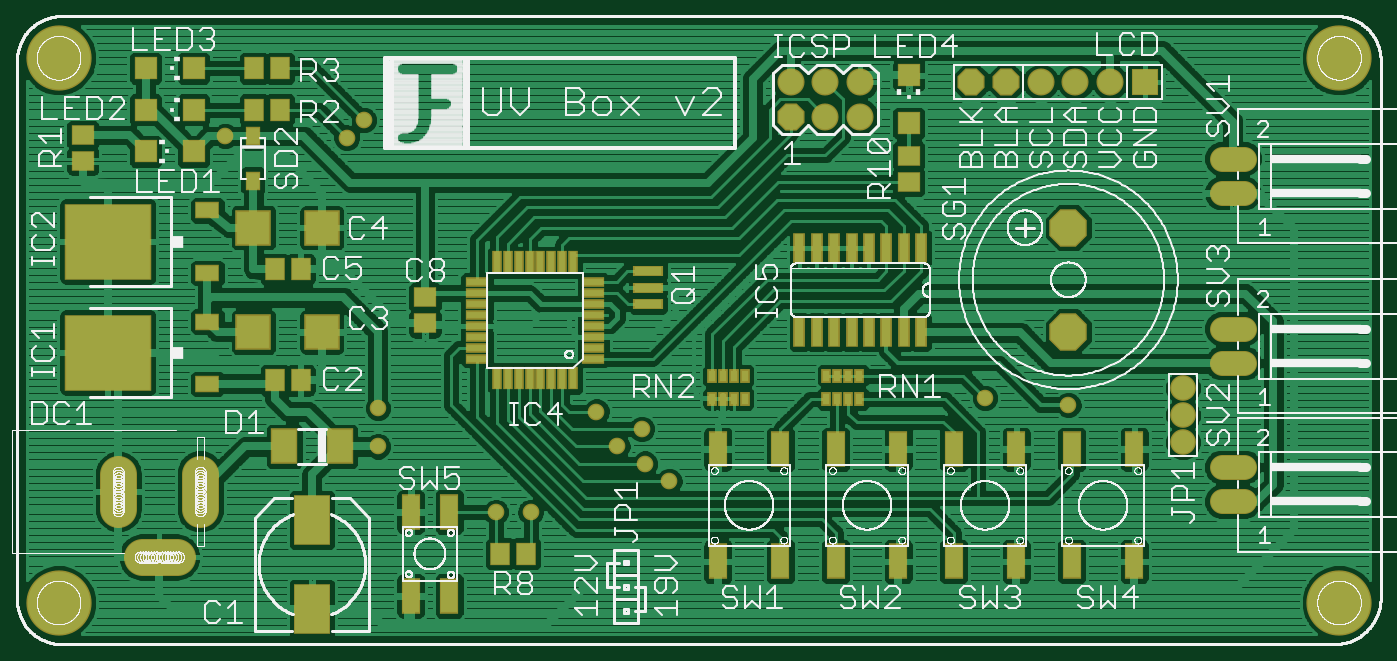
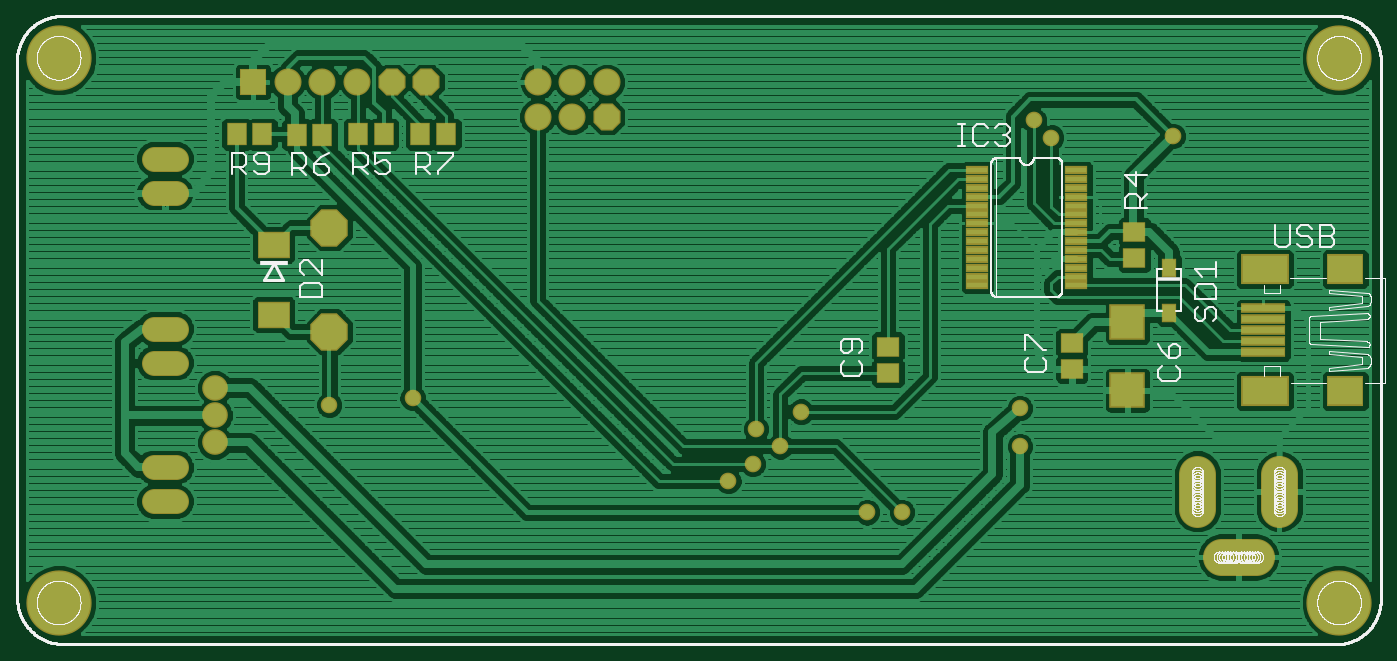
Circuit board: 8 layer files. Board 98.3 x 44.5 mm.
- top_copper: UVBox-I2C.cmp (143444 bytes)
- drill: UVBox-I2C.drd (1380 bytes)
- drill: UVBox-I2C.drl (72 bytes)
- top_silk: UVBox-I2C.plc (276329 bytes)
- bottom_silk: UVBox-I2C.pls (155550 bytes)
- bottom_copper: UVBox-I2C.sol (105859 bytes)
- top_mask: UVBox-I2C.stc (5594 bytes)
- bottom_mask: UVBox-I2C.sts (3938 bytes)

=== top_copper: UVBox-I2C.cmp (143444 bytes, source omitted) ===
=== drill: UVBox-I2C.drd ===
%
M48
M72
T01C0.02362
T02C0.02400
T03C0.02800
T04C0.03200
T05C0.03228
T06C0.04000
T07C0.04331
T08C0.12598
%
T01
X128595Y84256
X128595Y95256
X303595Y98256
X327595Y96256
T02
X212595Y74256
X205595Y79256
X197595Y84256
X204595Y89256
X191595Y94256
X172595Y65256
X162595Y65256
X119595Y173256
X124595Y178256
X84595Y173706
T03
X360595Y101130
X360595Y93256
X360595Y85382
T04
X77406Y76768
X77406Y75980
X77406Y75193
X77406Y74406
X77406Y73618
X77406Y72831
X77406Y72043
X77406Y71256
X77406Y70469
X77406Y69681
X77406Y68894
X77406Y68106
X77406Y67319
X77406Y66531
X77406Y65744
X71107Y52358
X70320Y52358
X69532Y52358
X68745Y52358
X67957Y52358
X67170Y52358
X66383Y52358
X65595Y52358
X64808Y52358
X64020Y52358
X63233Y52358
X62446Y52358
X61658Y52358
X60871Y52358
X60083Y52358
X53784Y65744
X53784Y66531
X53784Y67319
X53784Y68106
X53784Y68894
X53784Y69681
X53784Y70469
X53784Y71256
X53784Y72043
X53784Y72831
X53784Y73618
X53784Y74406
X53784Y75193
X53784Y75980
X53784Y76768
T05
X247595Y179256
X257595Y179256
X267595Y179256
X267595Y189256
X257595Y189256
X247595Y189256
X299595Y189256
X309595Y189256
X319595Y189256
X329595Y189256
X339595Y189256
X349595Y189256
T06
X327595Y147256
X327595Y117256
T07
X374989Y118177
X374989Y108335
X374989Y78277
X374989Y68435
X374989Y157335
X374989Y167177
T08
X36595Y39256
X36595Y39256
X36595Y196217
X36595Y196256
X405595Y196256
X405595Y196217
X405595Y39256
X405595Y39256
M30

=== drill: UVBox-I2C.drl (72 bytes, source withheld) ===
=== top_silk: UVBox-I2C.plc (276329 bytes, source omitted) ===
=== bottom_silk: UVBox-I2C.pls (155550 bytes, source omitted) ===
=== bottom_copper: UVBox-I2C.sol (105859 bytes, source omitted) ===
=== top_mask: UVBox-I2C.stc ===
G75*
%MOIN*%
%OFA0B0*%
%FSLAX25Y25*%
%IPPOS*%
%LPD*%
%AMOC8*
5,1,8,0,0,1.08239X$1,22.5*
%
%ADD10C,0.13398*%
%ADD11R,0.05918X0.06706*%
%ADD12OC8,0.07800*%
%ADD13C,0.07800*%
%ADD14R,0.06706X0.05918*%
%ADD15R,0.03400X0.08800*%
%ADD16C,0.07296*%
%ADD17OC8,0.10800*%
%ADD18R,0.07800X0.07800*%
%ADD19R,0.05524X0.10249*%
%ADD20R,0.06706X0.02769*%
%ADD21R,0.02769X0.06706*%
%ADD22R,0.08674X0.03162*%
%ADD23R,0.10249X0.10249*%
%ADD24R,0.06706X0.06706*%
%ADD25R,0.10643X0.14580*%
%ADD26R,0.07887X0.10249*%
%ADD27R,0.25209X0.22060*%
%ADD28R,0.07099X0.04737*%
%ADD29R,0.04400X0.05600*%
%ADD30R,0.02800X0.04000*%
%ADD31C,0.07400*%
%ADD32C,0.10800*%
%ADD33C,0.04000*%
%ADD34C,0.04800*%
%ADD35C,0.04762*%
%ADD36C,0.18800*%
D10*
X0036595Y0039256D03*
X0036595Y0196217D03*
X0405595Y0196217D03*
X0405595Y0039256D03*
D11*
X0171335Y0053256D03*
X0163855Y0053256D03*
X0106335Y0103256D03*
X0098855Y0103256D03*
X0098855Y0135256D03*
X0106335Y0135256D03*
X0100335Y0181256D03*
X0092855Y0181256D03*
X0092855Y0193256D03*
X0100335Y0193256D03*
D12*
X0247595Y0179256D03*
X0299595Y0189256D03*
X0309595Y0189256D03*
D13*
X0319595Y0189256D03*
X0329595Y0189256D03*
X0339595Y0189256D03*
X0267595Y0189256D03*
X0257595Y0189256D03*
X0247595Y0189256D03*
X0257595Y0179256D03*
X0267595Y0179256D03*
D14*
X0281595Y0167996D03*
X0281595Y0160516D03*
X0142181Y0127168D03*
X0142181Y0119687D03*
X0043595Y0166516D03*
X0043595Y0173996D03*
D15*
X0250095Y0141356D03*
X0255095Y0141356D03*
X0260095Y0141356D03*
X0265095Y0141356D03*
X0270095Y0141356D03*
X0275095Y0141356D03*
X0280095Y0141356D03*
X0285095Y0141356D03*
X0285095Y0117156D03*
X0280095Y0117156D03*
X0275095Y0117156D03*
X0270095Y0117156D03*
X0265095Y0117156D03*
X0260095Y0117156D03*
X0255095Y0117156D03*
X0250095Y0117156D03*
D16*
X0371741Y0118177D02*
X0378237Y0118177D01*
X0378237Y0108335D02*
X0371741Y0108335D01*
X0371741Y0078277D02*
X0378237Y0078277D01*
X0378237Y0068435D02*
X0371741Y0068435D01*
X0371741Y0157335D02*
X0378237Y0157335D01*
X0378237Y0167177D02*
X0371741Y0167177D01*
D17*
X0327595Y0147256D03*
X0327595Y0117256D03*
D18*
X0349595Y0189256D03*
D19*
X0346595Y0083431D03*
X0328595Y0083431D03*
X0312595Y0083431D03*
X0294595Y0083431D03*
X0278595Y0083431D03*
X0260595Y0083431D03*
X0244595Y0083431D03*
X0226595Y0083431D03*
X0226595Y0051080D03*
X0244595Y0051080D03*
X0260595Y0051080D03*
X0278595Y0051080D03*
X0294595Y0051080D03*
X0312595Y0051080D03*
X0328595Y0051080D03*
X0346595Y0051080D03*
X0149107Y0041145D03*
X0138083Y0041145D03*
X0138083Y0065367D03*
X0149107Y0065367D03*
D20*
X0157156Y0109525D03*
X0157156Y0112675D03*
X0157156Y0115824D03*
X0157156Y0118974D03*
X0157156Y0122124D03*
X0157156Y0125273D03*
X0157156Y0128423D03*
X0157156Y0131572D03*
X0190620Y0131572D03*
X0190620Y0128423D03*
X0190620Y0125273D03*
X0190620Y0122124D03*
X0190620Y0118974D03*
X0190620Y0115824D03*
X0190620Y0112675D03*
X0190620Y0109525D03*
D21*
X0184912Y0103817D03*
X0181762Y0103817D03*
X0178612Y0103817D03*
X0175463Y0103817D03*
X0172313Y0103817D03*
X0169164Y0103817D03*
X0166014Y0103817D03*
X0162864Y0103817D03*
X0162864Y0137281D03*
X0166014Y0137281D03*
X0169164Y0137281D03*
X0172313Y0137281D03*
X0175463Y0137281D03*
X0178612Y0137281D03*
X0181762Y0137281D03*
X0184912Y0137281D03*
D22*
X0206474Y0134687D03*
X0206474Y0129963D03*
X0206474Y0125239D03*
D23*
X0112438Y0117256D03*
X0092753Y0117256D03*
X0092753Y0147256D03*
X0112438Y0147256D03*
D24*
X0075485Y0169256D03*
X0061705Y0169256D03*
X0061705Y0181256D03*
X0075485Y0181256D03*
X0075485Y0193256D03*
X0061705Y0193256D03*
X0281595Y0191146D03*
X0281595Y0177366D03*
D25*
X0109595Y0063051D03*
X0109595Y0037461D03*
D26*
X0101623Y0084256D03*
X0117568Y0084256D03*
D27*
X0050753Y0111256D03*
X0050753Y0143256D03*
D28*
X0079493Y0152232D03*
X0079493Y0134280D03*
X0079493Y0120232D03*
X0079493Y0102280D03*
D29*
X0092595Y0160806D03*
X0092595Y0173706D03*
D30*
X0224871Y0104556D03*
X0228020Y0104556D03*
X0231170Y0104556D03*
X0234320Y0104556D03*
X0234320Y0097956D03*
X0231170Y0097956D03*
X0228020Y0097956D03*
X0224871Y0097956D03*
X0257871Y0097956D03*
X0261020Y0097956D03*
X0264170Y0097956D03*
X0267320Y0097956D03*
X0267320Y0104556D03*
X0264170Y0104556D03*
X0261020Y0104556D03*
X0257871Y0104556D03*
D31*
X0360595Y0101130D03*
X0360595Y0093256D03*
X0360595Y0085382D03*
D32*
X0077406Y0076256D02*
X0077406Y0066256D01*
X0070595Y0052358D02*
X0060595Y0052358D01*
X0053784Y0066256D02*
X0053784Y0076256D01*
D33*
X0053784Y0075980D03*
X0053784Y0075193D03*
X0053784Y0074406D03*
X0053784Y0073618D03*
X0053784Y0072831D03*
X0053784Y0072043D03*
X0053784Y0070469D03*
X0053784Y0069681D03*
X0053784Y0068894D03*
X0053784Y0068106D03*
X0053784Y0067319D03*
X0053784Y0066531D03*
X0053784Y0065744D03*
X0053784Y0076768D03*
X0077406Y0076768D03*
X0077406Y0075980D03*
X0077406Y0075193D03*
X0077406Y0074406D03*
X0077406Y0073618D03*
X0077406Y0072831D03*
X0077406Y0072043D03*
X0077406Y0070469D03*
X0077406Y0069681D03*
X0077406Y0068894D03*
X0077406Y0068106D03*
X0077406Y0067319D03*
X0077406Y0066531D03*
X0077406Y0065744D03*
X0071107Y0052358D03*
X0070320Y0052358D03*
X0069532Y0052358D03*
X0068745Y0052358D03*
X0067957Y0052358D03*
X0067170Y0052358D03*
X0066383Y0052358D03*
X0064808Y0052358D03*
X0064020Y0052358D03*
X0063233Y0052358D03*
X0062446Y0052358D03*
X0061658Y0052358D03*
X0060871Y0052358D03*
X0060083Y0052358D03*
D34*
X0162595Y0065256D03*
X0172595Y0065256D03*
X0205595Y0079256D03*
X0212595Y0074256D03*
X0197595Y0084256D03*
X0204595Y0089256D03*
X0191595Y0094256D03*
X0119595Y0173256D03*
X0124595Y0178256D03*
X0084595Y0173706D03*
D35*
X0128595Y0095256D03*
X0128595Y0084256D03*
X0303595Y0098256D03*
X0327595Y0096256D03*
D36*
X0036595Y0039256D03*
X0036595Y0196256D03*
X0405595Y0196256D03*
X0405595Y0039256D03*
M02*

=== bottom_mask: UVBox-I2C.sts ===
G75*
%MOIN*%
%OFA0B0*%
%FSLAX25Y25*%
%IPPOS*%
%LPD*%
%AMOC8*
5,1,8,0,0,1.08239X$1,22.5*
%
%ADD10C,0.13398*%
%ADD11OC8,0.07800*%
%ADD12C,0.07800*%
%ADD13R,0.06706X0.05918*%
%ADD14C,0.07296*%
%ADD15OC8,0.10800*%
%ADD16R,0.05918X0.06706*%
%ADD17R,0.07800X0.07800*%
%ADD18R,0.09461X0.07887*%
%ADD19C,0.07400*%
%ADD20C,0.10800*%
%ADD21C,0.04000*%
%ADD22R,0.10643X0.08674*%
%ADD23R,0.13792X0.08674*%
%ADD24R,0.13005X0.02769*%
%ADD25R,0.04400X0.05600*%
%ADD26R,0.06706X0.02375*%
%ADD27R,0.10249X0.10249*%
%ADD28C,0.04800*%
%ADD29C,0.04762*%
%ADD30C,0.18800*%
D10*
X0036595Y0039256D03*
X0036595Y0196217D03*
X0405595Y0196217D03*
X0405595Y0039256D03*
D11*
X0247595Y0179256D03*
X0299595Y0189256D03*
X0309595Y0189256D03*
D12*
X0319595Y0189256D03*
X0329595Y0189256D03*
X0339595Y0189256D03*
X0267595Y0189256D03*
X0257595Y0189256D03*
X0247595Y0189256D03*
X0257595Y0179256D03*
X0267595Y0179256D03*
D13*
X0166595Y0112996D03*
X0166595Y0105516D03*
X0113595Y0106516D03*
X0113595Y0113996D03*
X0095595Y0138516D03*
X0095595Y0145996D03*
D14*
X0371741Y0157335D02*
X0378237Y0157335D01*
X0378237Y0167177D02*
X0371741Y0167177D01*
X0371741Y0118177D02*
X0378237Y0118177D01*
X0378237Y0108335D02*
X0371741Y0108335D01*
X0371741Y0078277D02*
X0378237Y0078277D01*
X0378237Y0068435D02*
X0371741Y0068435D01*
D15*
X0327595Y0117256D03*
X0327595Y0147256D03*
D16*
X0329562Y0174013D03*
X0337042Y0174013D03*
X0346855Y0174256D03*
X0354335Y0174256D03*
X0319335Y0174256D03*
X0311855Y0174256D03*
X0301335Y0174256D03*
X0293855Y0174256D03*
D17*
X0349595Y0189256D03*
D18*
X0343595Y0142295D03*
X0343595Y0122217D03*
D19*
X0360595Y0101130D03*
X0360595Y0093256D03*
X0360595Y0085382D03*
D20*
X0077406Y0076256D02*
X0077406Y0066256D01*
X0070595Y0052358D02*
X0060595Y0052358D01*
X0053784Y0066256D02*
X0053784Y0076256D01*
D21*
X0053784Y0075980D03*
X0053784Y0075193D03*
X0053784Y0074406D03*
X0053784Y0073618D03*
X0053784Y0072831D03*
X0053784Y0072043D03*
X0053784Y0070469D03*
X0053784Y0069681D03*
X0053784Y0068894D03*
X0053784Y0068106D03*
X0053784Y0067319D03*
X0053784Y0066531D03*
X0053784Y0065744D03*
X0053784Y0076768D03*
X0077406Y0076768D03*
X0077406Y0075980D03*
X0077406Y0075193D03*
X0077406Y0074406D03*
X0077406Y0073618D03*
X0077406Y0072831D03*
X0077406Y0072043D03*
X0077406Y0070469D03*
X0077406Y0069681D03*
X0077406Y0068894D03*
X0077406Y0068106D03*
X0077406Y0067319D03*
X0077406Y0066531D03*
X0077406Y0065744D03*
X0071107Y0052358D03*
X0070320Y0052358D03*
X0069532Y0052358D03*
X0068745Y0052358D03*
X0067957Y0052358D03*
X0067170Y0052358D03*
X0066383Y0052358D03*
X0064808Y0052358D03*
X0064020Y0052358D03*
X0063233Y0052358D03*
X0062446Y0052358D03*
X0061658Y0052358D03*
X0060871Y0052358D03*
X0060083Y0052358D03*
D22*
X0034784Y0100236D03*
X0034784Y0135276D03*
D23*
X0058012Y0135276D03*
X0058012Y0100236D03*
D24*
X0058406Y0111457D03*
X0058406Y0114606D03*
X0058406Y0117756D03*
X0058406Y0120906D03*
X0058406Y0124055D03*
D25*
X0085595Y0122806D03*
X0085595Y0135706D03*
D26*
X0112323Y0135740D03*
X0112323Y0133181D03*
X0112323Y0130622D03*
X0112323Y0138299D03*
X0112323Y0140858D03*
X0112323Y0143417D03*
X0112323Y0145976D03*
X0112323Y0148535D03*
X0112323Y0151094D03*
X0112323Y0153654D03*
X0112323Y0156213D03*
X0112323Y0158772D03*
X0112323Y0161331D03*
X0112323Y0163890D03*
X0140867Y0163890D03*
X0140867Y0161331D03*
X0140867Y0158772D03*
X0140867Y0156213D03*
X0140867Y0153654D03*
X0140867Y0151094D03*
X0140867Y0148535D03*
X0140867Y0145976D03*
X0140867Y0143417D03*
X0140867Y0140858D03*
X0140867Y0138299D03*
X0140867Y0135740D03*
X0140867Y0133181D03*
X0140867Y0130622D03*
D27*
X0097595Y0120098D03*
X0097595Y0100413D03*
D28*
X0162595Y0065256D03*
X0172595Y0065256D03*
X0205595Y0079256D03*
X0212595Y0074256D03*
X0197595Y0084256D03*
X0204595Y0089256D03*
X0191595Y0094256D03*
X0119595Y0173256D03*
X0124595Y0178256D03*
X0084595Y0173706D03*
D29*
X0128595Y0095256D03*
X0128595Y0084256D03*
X0303595Y0098256D03*
X0327595Y0096256D03*
D30*
X0036595Y0039256D03*
X0036595Y0196256D03*
X0405595Y0196256D03*
X0405595Y0039256D03*
M02*

